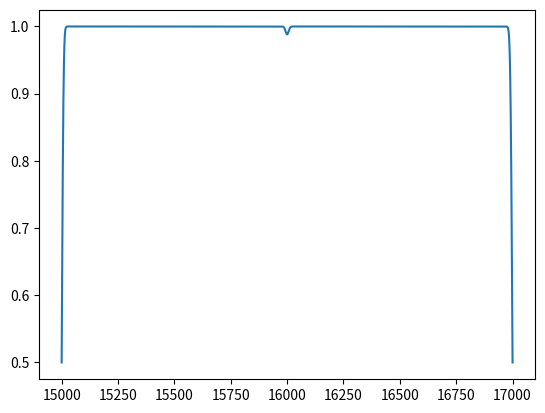

Generate this figure with matplotlib:
import math
import numpy as np
from bisect import bisect
from scipy.ndimage import gaussian_filter1d


def gaussian(xx, mu, sigma):
    return np.exp(-0.5*((xx-mu)/sigma)**2)/(sigma * math.sqrt(2*math.pi))

class GaussKernel:

    def __init__(self, wave, w0, sigma):
        Q = 5.0
        w_start = w0 - Q*sigma
        w_end = w0 + Q*sigma
        i_start = bisect(wave, w_start)
        i_end = bisect(wave, w_end)

        wave_slice = wave[i_start:i_end]
        self.i_start = i_start
        self.i_end = i_end
        self.wave = wave_slice
        self.kernel = gaussian(wave_slice, w0, sigma)

    def integrate(self, flux):
        return np.trapz(self.kernel * flux[self.i_start:self.i_end], self.wave)


class LSFBase:
    def __init__(self):
        self.init_FWHM()

    def init_FWHM(self):
        self.FWHM_factor = 2 * math.sqrt(2* math.log(2))

    def apply(self):
        raise Exception('Not implemented')


class LSF_wave_R(LSFBase):
    def __init__(self, wave, R, spec_wave, NN_wave):
        super().__init__()
        delta_lambda = wave / R
        delta_lambda = np.interp(spec_wave, wave, delta_lambda)
        self.spec_wave = spec_wave
        self.G = [ GaussKernel(NN_wave, w, delta_lambda[i] / self.FWHM_factor) for i,w in enumerate(spec_wave)]

    def apply(self, flux):
        res = [self.G[i].integrate(flux) for i,w in enumerate(self.spec_wave)]
        res = np.array(res)
        return res


class LSF_Fixed_R(LSF_wave_R):
    def __init__(self, R, spec_wave, NN_wave):
        self.init_FWHM()
        delta_lambda = spec_wave / R
        self.spec_wave = spec_wave
        self.G = [ GaussKernel(NN_wave, w, delta_lambda[i] / self.FWHM_factor) for i,w in enumerate(spec_wave)]


class LSF_APOGEE(LSFBase):

    def __init__(self, wave, LSF):
        self.wave = wave
        self.LSF = LSF


    def apply(self, wave, flux):
        L = self.LSF.shape[1]
        L2 = L//2
        res = []
        for i,w in enumerate(self.wave):
            start = i-L2
            end = i+L2
            if start<0: start = 0
            if end >= len(self.wave): end = len(self.wave)-1
            LSF_wave = self.wave[start:end]
            start = bisect(wave, LSF_wave[0])-1
            end = bisect(wave, LSF_wave[-1])+1
            wave_slice = wave[start:end]
            flux_slice = flux[start:end]
            LSFi = np.interp(wave_slice, LSF_wave, self.LSF[i,:])

            I = np.trapz(flux_slice*LSFi, wave_slice)
            res.append(I)


if __name__=='__main__':
    import matplotlib.pyplot as plt

    wave = np.linspace(15000, 17000, 10000)
    R = 1000*np.ones(len(wave))
    flux = np.ones(len(wave))
    flux[5000] = 0.0
    
    lsf = LSF_Fixed_R(1000, wave, wave)

    conv = lsf.apply(flux)

    plt.plot(wave, conv)
    plt.show()






